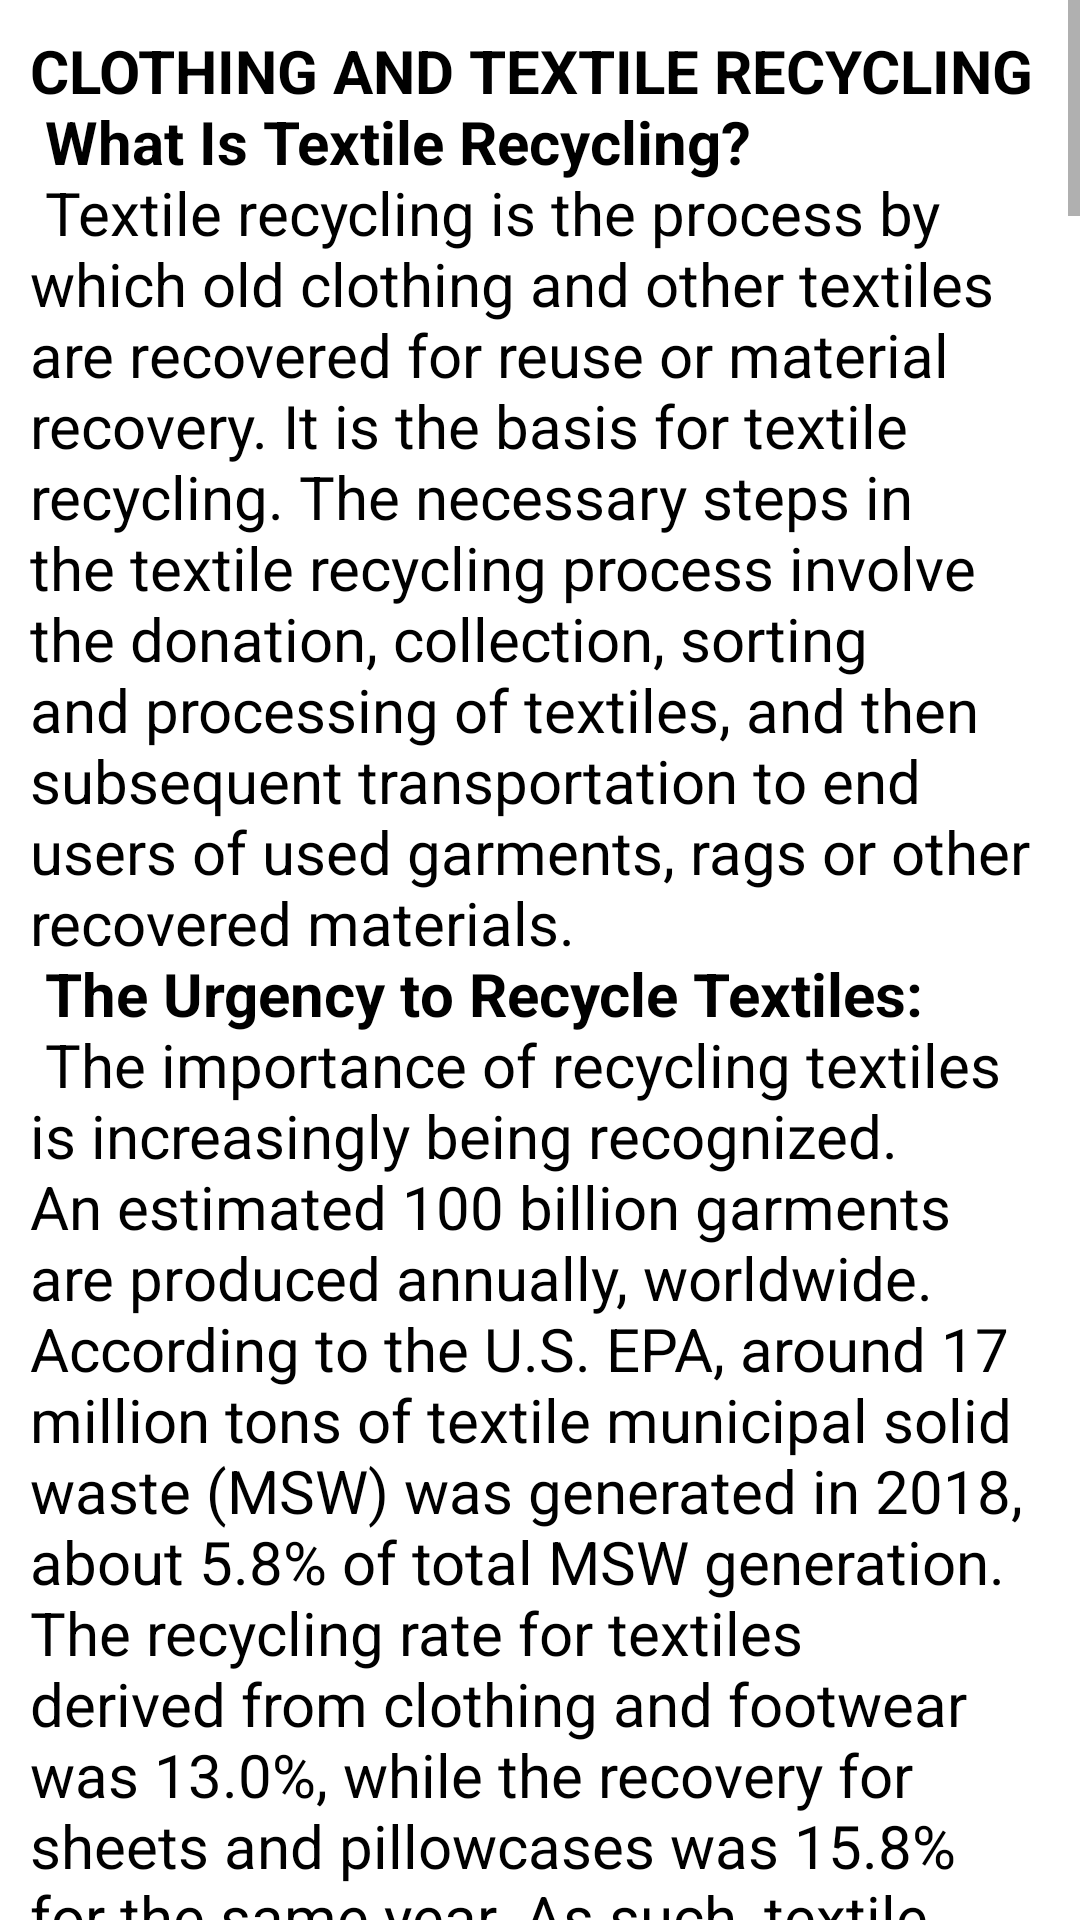

The Android layout XML behind this screen, and the referenced resources:
<!-- AndroidManifest.xml: application theme Theme.EcologyApp -->
<!-- res/layout/activity_textile_recycling.xml -->
<?xml version="1.0" encoding="utf-8"?>
<androidx.constraintlayout.widget.ConstraintLayout xmlns:android="http://schemas.android.com/apk/res/android"
    xmlns:app="http://schemas.android.com/apk/res-auto"
    xmlns:tools="http://schemas.android.com/tools"
    android:layout_width="match_parent"
    android:layout_height="match_parent"
    tools:context=".TextileRecycling"
    android:background="@color/cardview_light_background">

    <ScrollView
        android:layout_width="fill_parent"
        android:layout_height="wrap_content"
        android:layout_gravity="center_horizontal"
        app:layout_constraintBottom_toBottomOf="parent"
        app:layout_constraintEnd_toEndOf="parent"
        app:layout_constraintHorizontal_bias="0.0"
        app:layout_constraintStart_toStartOf="parent"
        app:layout_constraintTop_toTopOf="parent"
        app:layout_constraintVertical_bias="0.0">


        <TextView
            android:id="@+id/textView"
            android:layout_width="wrap_content"
            android:layout_height="wrap_content"
            android:padding="10sp"
            android:paddingLeft="10sp"
            android:text="@string/textile_recycling"
            android:textSize="20sp"
            android:textColor="@color/black"/>

    </ScrollView>
</androidx.constraintlayout.widget.ConstraintLayout>
<!-- resources referenced by this layout -->
<resources>

</resources>
